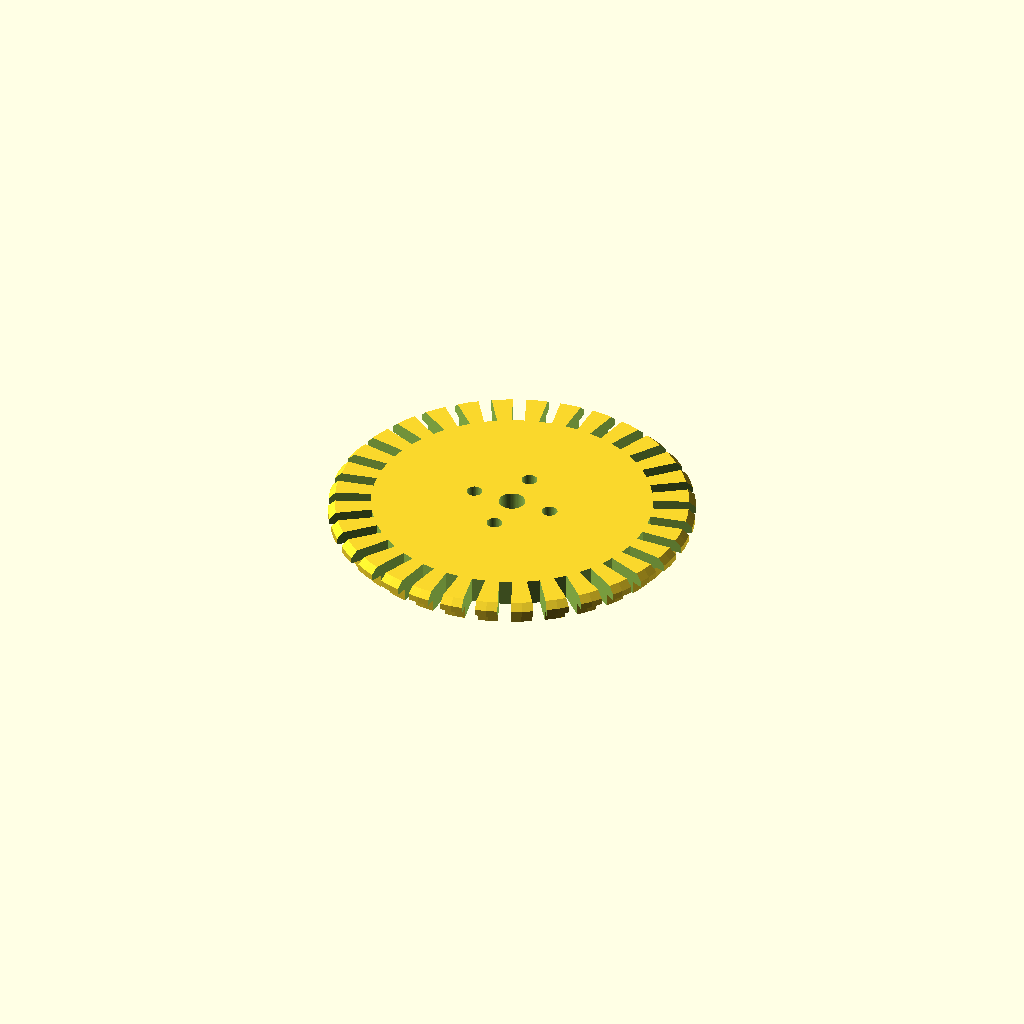
Cell 1: rendered with the file's own defaults.
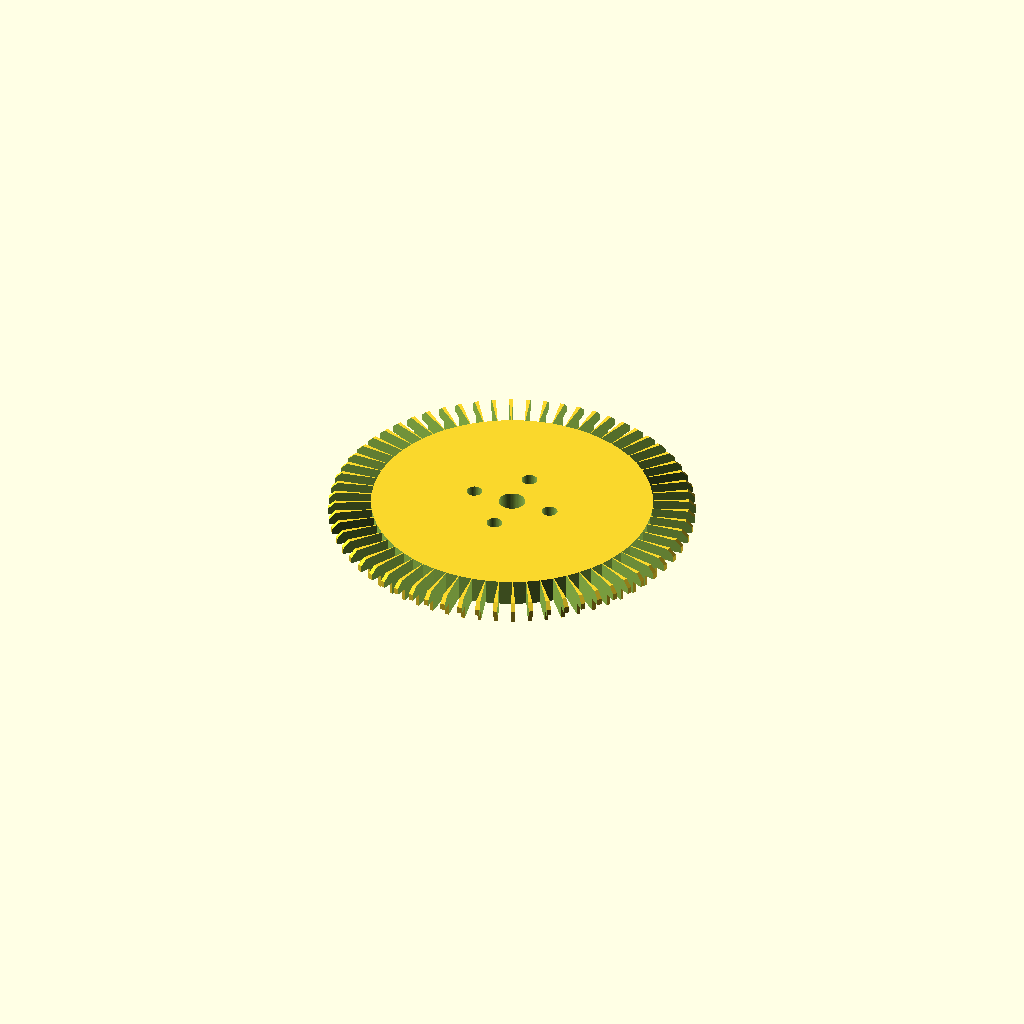
Cell 2 — Number_of_Washers set to 64, the other parameters unchanged.
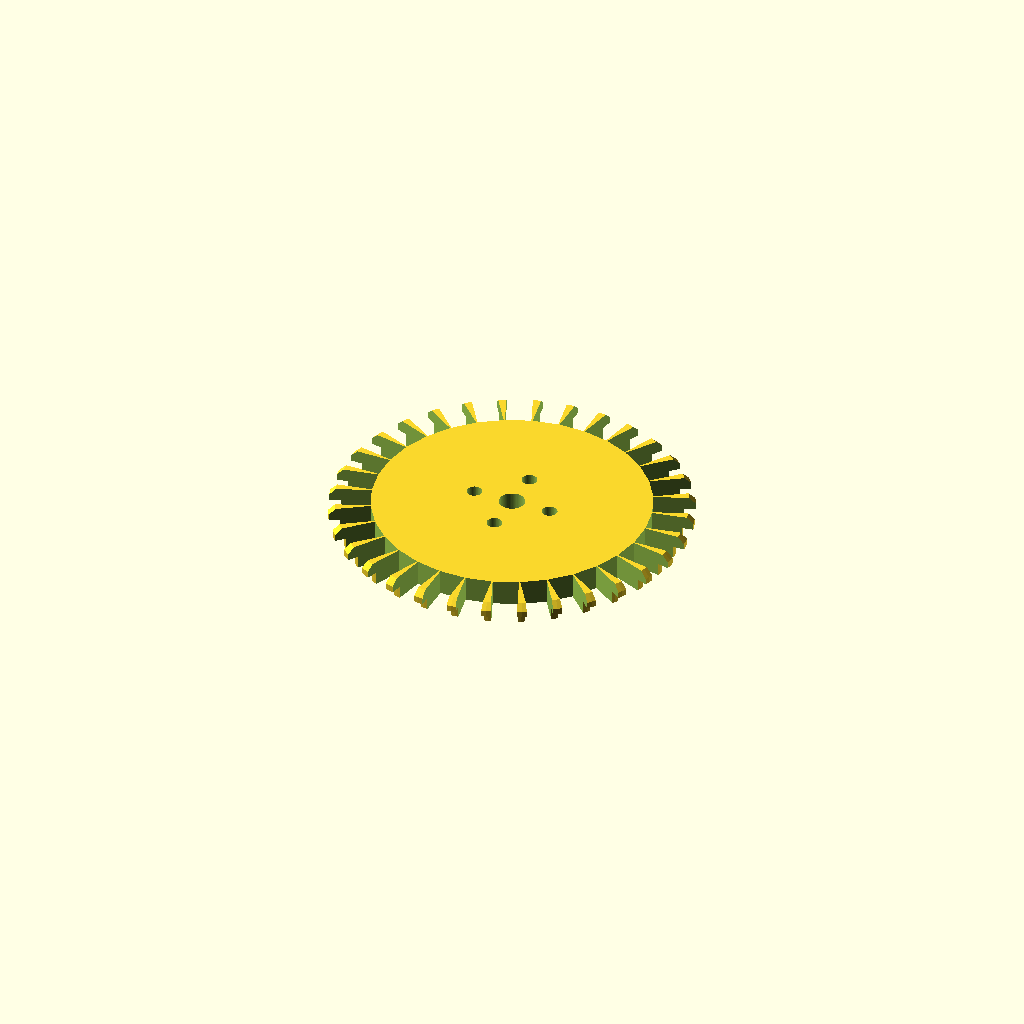
Cell 3: the same model with Washer_Width = 4.
One fixed orthographic camera (rotation 55°, 0°, 25°; colour scheme Cornfield) for every cell.
OpenSCAD source file inputs/thingiverse/files/thing-395085/files/RobocupOmniWheel.scad:
/* [Parameters] */
Axle_Radius = 2;
Mounting_Screw_Radius=1.2;

Number_of_Washers = 32;
Washer_Width = 2;

/* [Hidden] */
$fn=64;

difference()
{
    union(){
        cylinder(h=2,r=26);
		  translate([0,0,2])
	         cylinder(h=1,r=27.75);
        translate([0,0,3])
            cylinder(h=1,r1=27.75,r2=26.75);
        
    }
	for(i = [0: Number_of_Washers - 1])
	{
		rotate(i*360/Number_of_Washers)
		{
   		translate([-Washer_Width/2,21.25,-1])
			{ 
				cube([Washer_Width,7.5,6]);
			}
		}
	}
	for(i = [0:3])
	{
		rotate(i*90)
		{
			translate([0,6.25,-1])
			{
				cylinder(h=6,r=Mounting_Screw_Radius);
			}
		}
	}
	translate([0,0,-1])
	{
		cylinder(h=6,r=Axle_Radius);
	}
}
Customizer parameters (derived from the source; name, type, default, range or options):
Axle_Radius: number, default 2
Mounting_Screw_Radius: number, default 1.2
Number_of_Washers: number, default 32
Washer_Width: number, default 2
